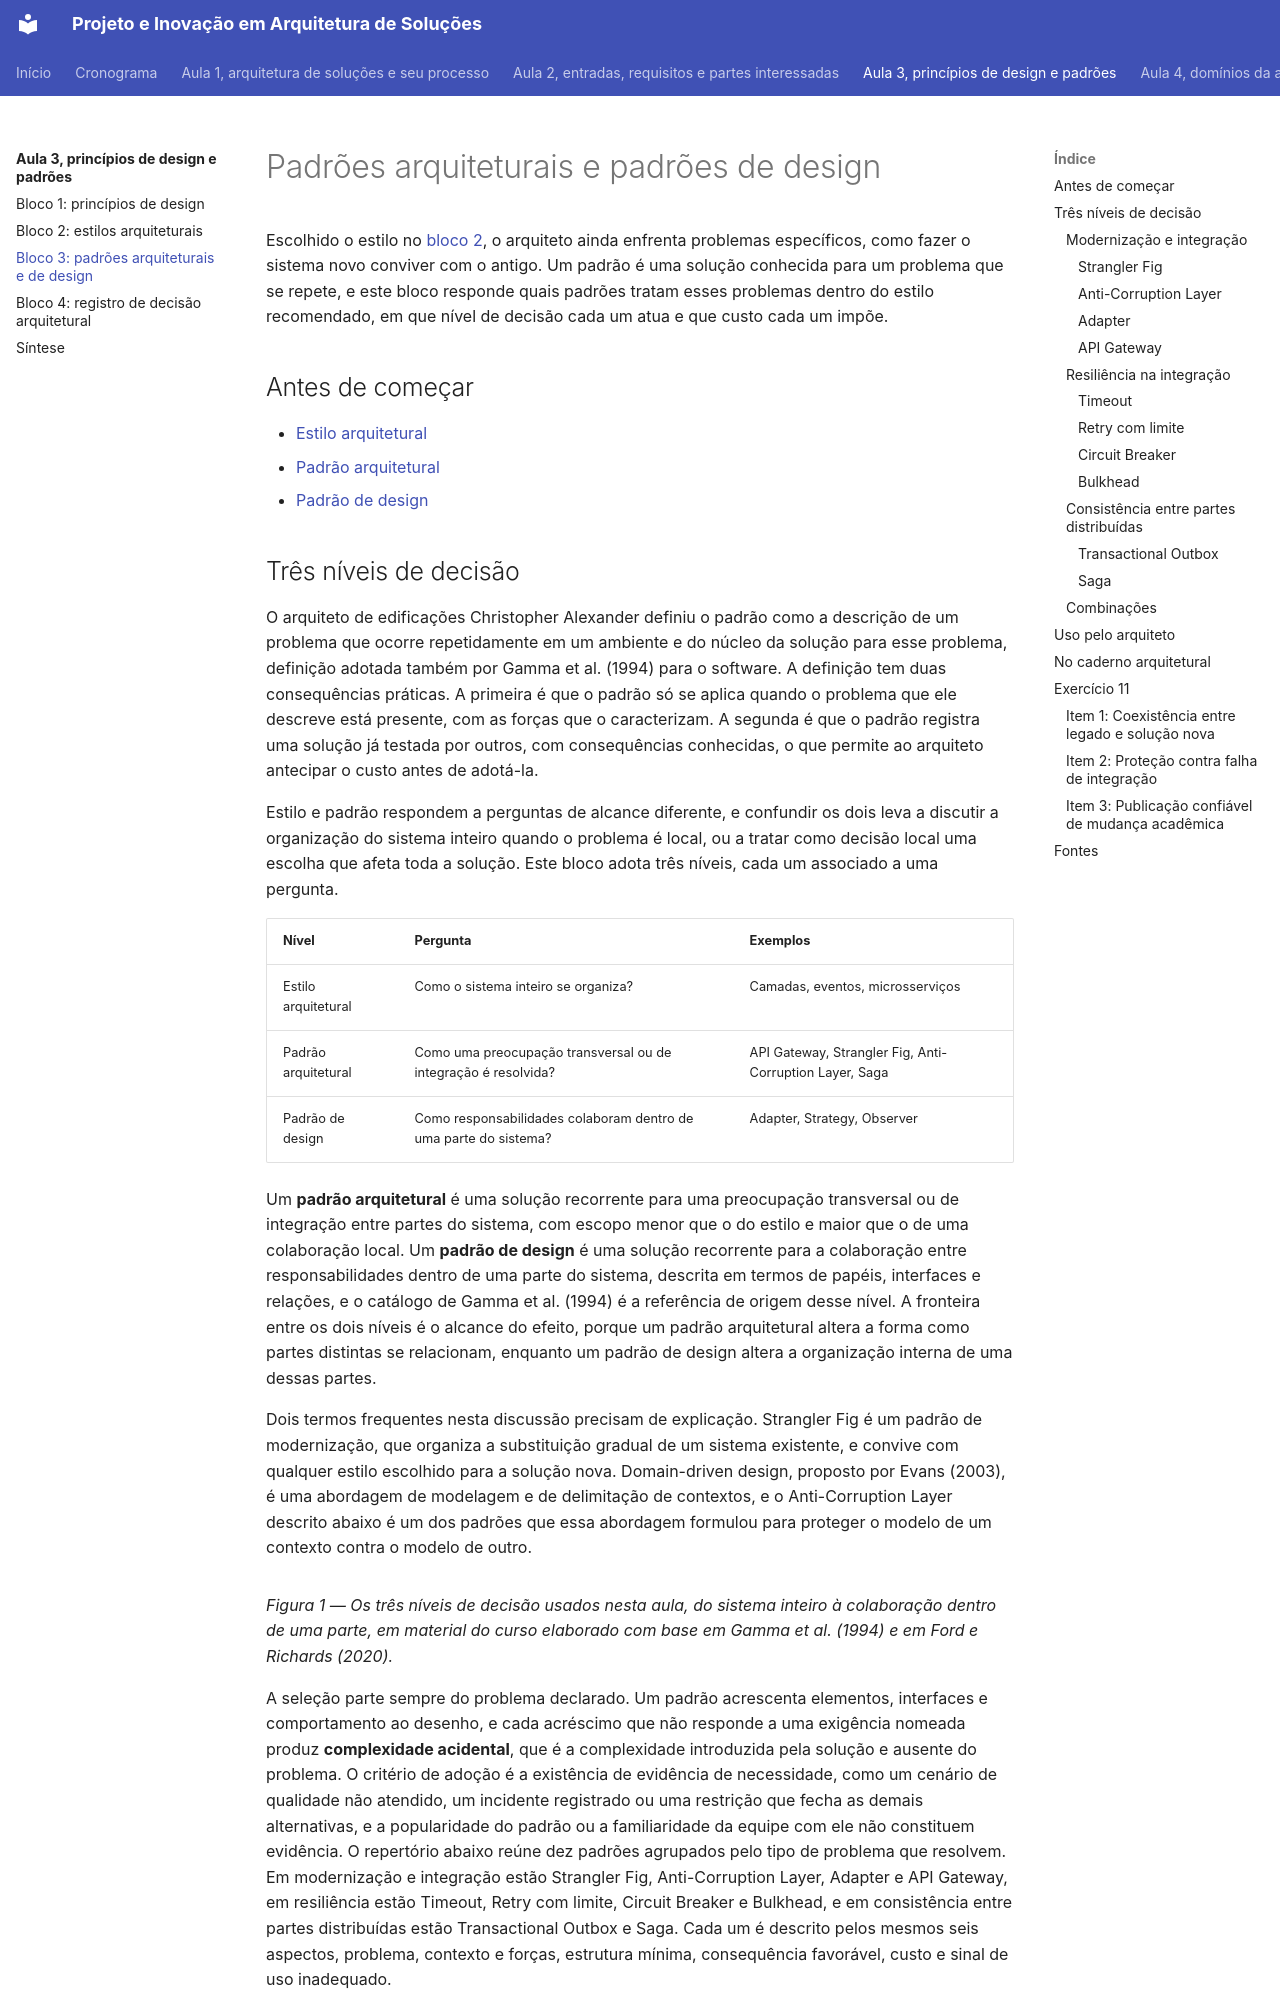

repository: aulas-marco/projeto-arquitetura-software · page: modulo-3-design-e-padroes/bloco-3-padroes-arquiteturais-e-de-design/index.html · generator: mkdocs

# Padrões arquiteturais e padrões de design

Escolhido o estilo no [bloco 2](bloco-2-estilos-arquiteturais.md), o arquiteto ainda enfrenta problemas específicos, como fazer o sistema novo conviver com o antigo. Um padrão é uma solução conhecida para um problema que se repete, e este bloco responde quais padrões tratam esses problemas dentro do estilo recomendado, em que nível de decisão cada um atua e que custo cada um impõe.

## Antes de começar

- [Estilo arquitetural](../referencia/glossario.md#estilo-arquitetural)
- [Padrão arquitetural](../referencia/glossario.md#padrao-arquitetural)
- [Padrão de design](../referencia/glossario.md#padrao-de-design)
